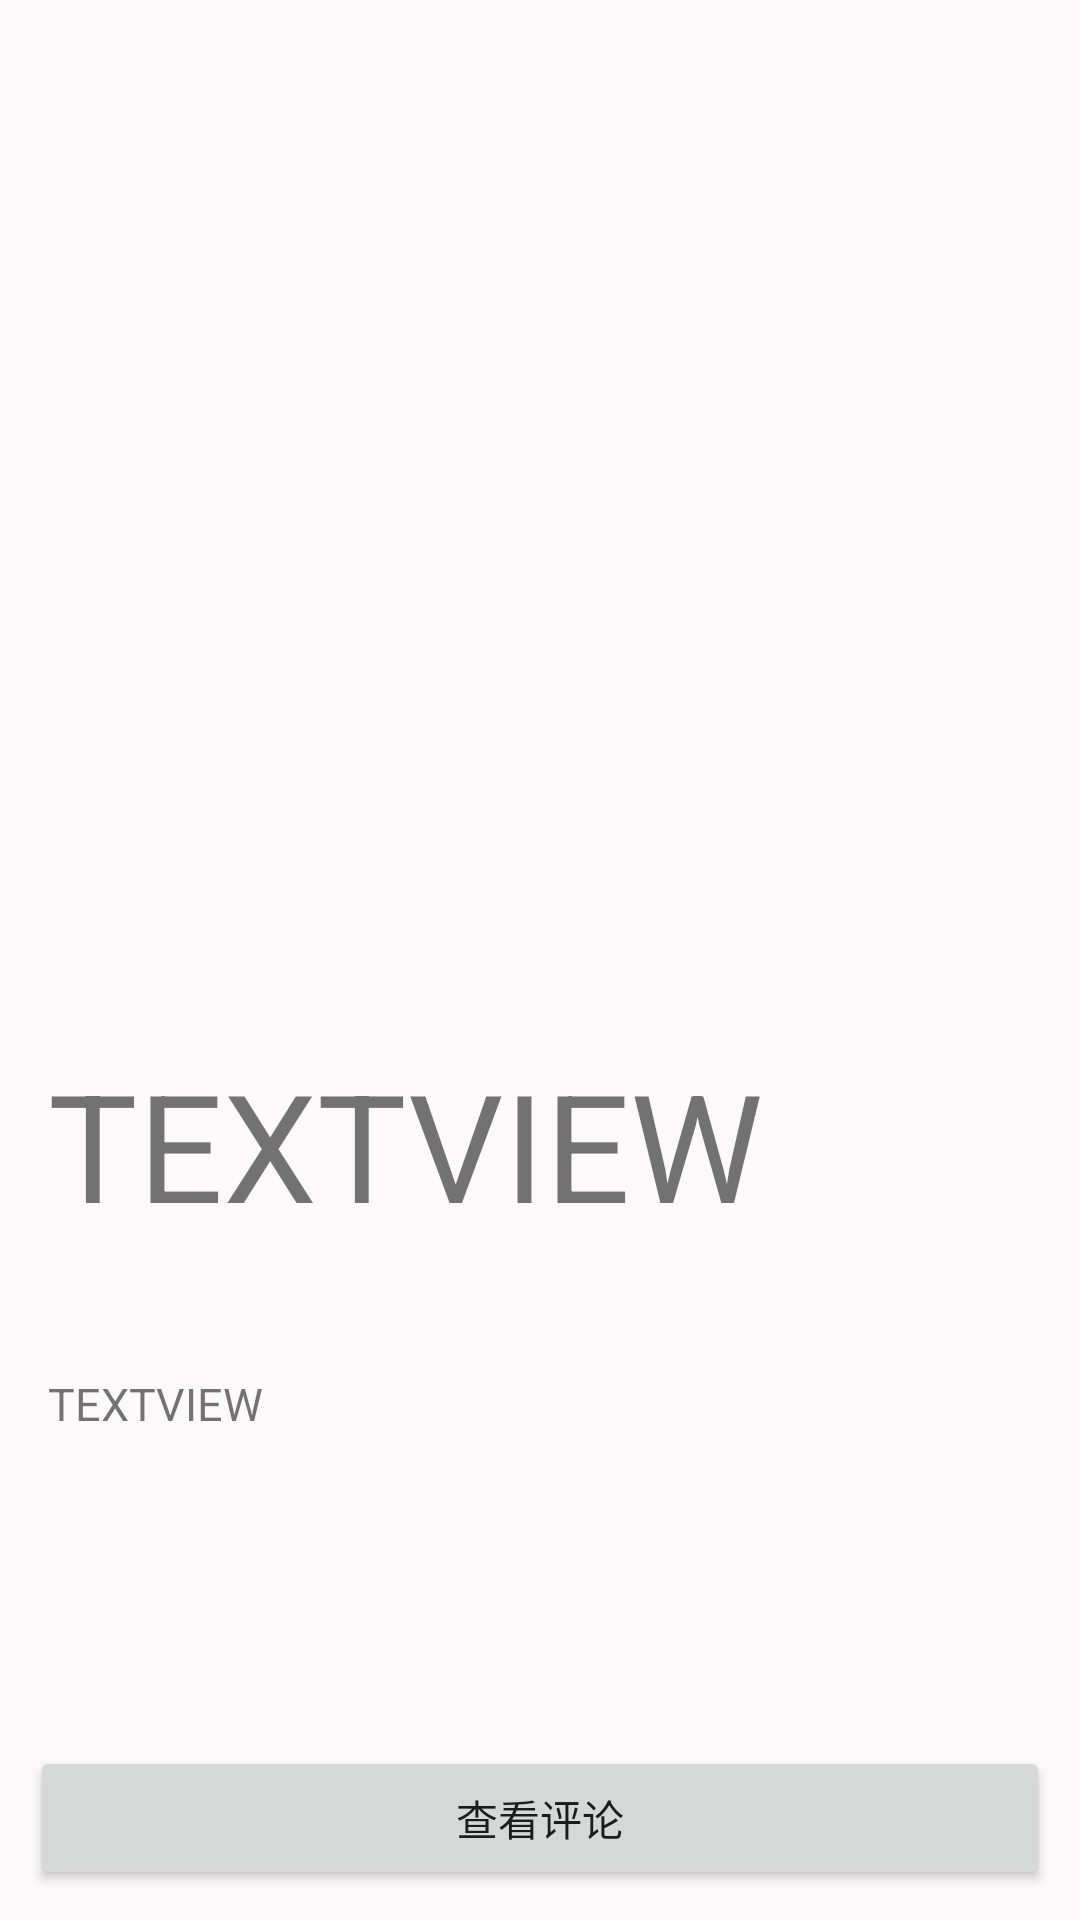

This screen was rendered from an Android layout file. Write that file and the resources it references.
<!-- AndroidManifest.xml: application theme Theme.MyApplication -->
<!-- res/layout/activity_comment_multi.xml -->
<?xml version="1.0" encoding="utf-8"?>
<RelativeLayout
    xmlns:android="http://schemas.android.com/apk/res/android"
    android:layout_width="match_parent"
    android:layout_height="match_parent"
    android:background="#FBF9F9"
    android:clipChildren="false"
    android:clipToPadding="false"
    >

        <ImageView
            android:id="@+id/imageview_tag_image"
            android:layout_width="380dp"
            android:layout_height="300dp"
            android:layout_alignParentTop="true"
            android:layout_centerHorizontal="true"
            android:layout_marginLeft="16dp"
            android:layout_marginTop="21dp" />

        <TextView
            android:id="@+id/text_tag_name"
            android:layout_width="match_parent"
            android:layout_height="wrap_content"
            android:layout_below="@+id/imageview_tag_image"
            android:layout_alignParentEnd="true"
            android:layout_centerHorizontal="true"
            android:layout_marginStart="16dp"
            android:layout_marginTop="27dp"
            android:layout_marginEnd="20dp"
            android:text="TEXTVIEW"
            android:layout_marginBottom="16dp"
            android:textSize="50dp"/>

        <TextView
            android:id="@+id/text_description"
            android:layout_width="match_parent"
            android:layout_height="wrap_content"
            android:layout_below="@+id/text_tag_name"
            android:layout_alignParentEnd="true"
            android:layout_centerHorizontal="true"
            android:layout_marginStart="16dp"
            android:layout_marginTop="27dp"
            android:layout_marginEnd="20dp"
            android:text="TEXTVIEW"
            android:layout_marginBottom="16dp"
            android:textSize="15dp"
            android:scrollbars="vertical"/>


        <Button
            android:layout_width="match_parent"
            android:layout_height="wrap_content"
            android:layout_alignParentBottom="true"
            android:layout_marginStart="10dp"
            android:layout_marginTop="10dp"
            android:layout_marginEnd="10dp"
            android:layout_marginBottom="10dp"
            android:onClick="show"
            android:text="查看评论" />

</RelativeLayout>
<!-- resources referenced by this layout -->
<resources>
  <style name="Theme.MyApplication" parent="Theme.MaterialComponents.DayNight.DarkActionBar">
          
          <item name="colorPrimary">@color/purple_500</item>
          <item name="colorPrimaryVariant">@color/purple_700</item>
          <item name="colorOnPrimary">@color/white</item>
          
          <item name="colorSecondary">@color/teal_200</item>
          <item name="colorSecondaryVariant">@color/teal_700</item>
          <item name="colorOnSecondary">@color/black</item>
          
          <item name="android:statusBarColor" tools:targetApi="l">?attr/colorPrimaryVariant</item>
          
  
  
      </style>
  <color name="purple_500">#FF6200EE</color>
  <color name="purple_700">#FF3700B3</color>
  <color name="white">#FFFFFFFF</color>
  <color name="teal_200">#FF03DAC5</color>
  <color name="teal_700">#FF018786</color>
  <color name="black">#FF000000</color>
</resources>
